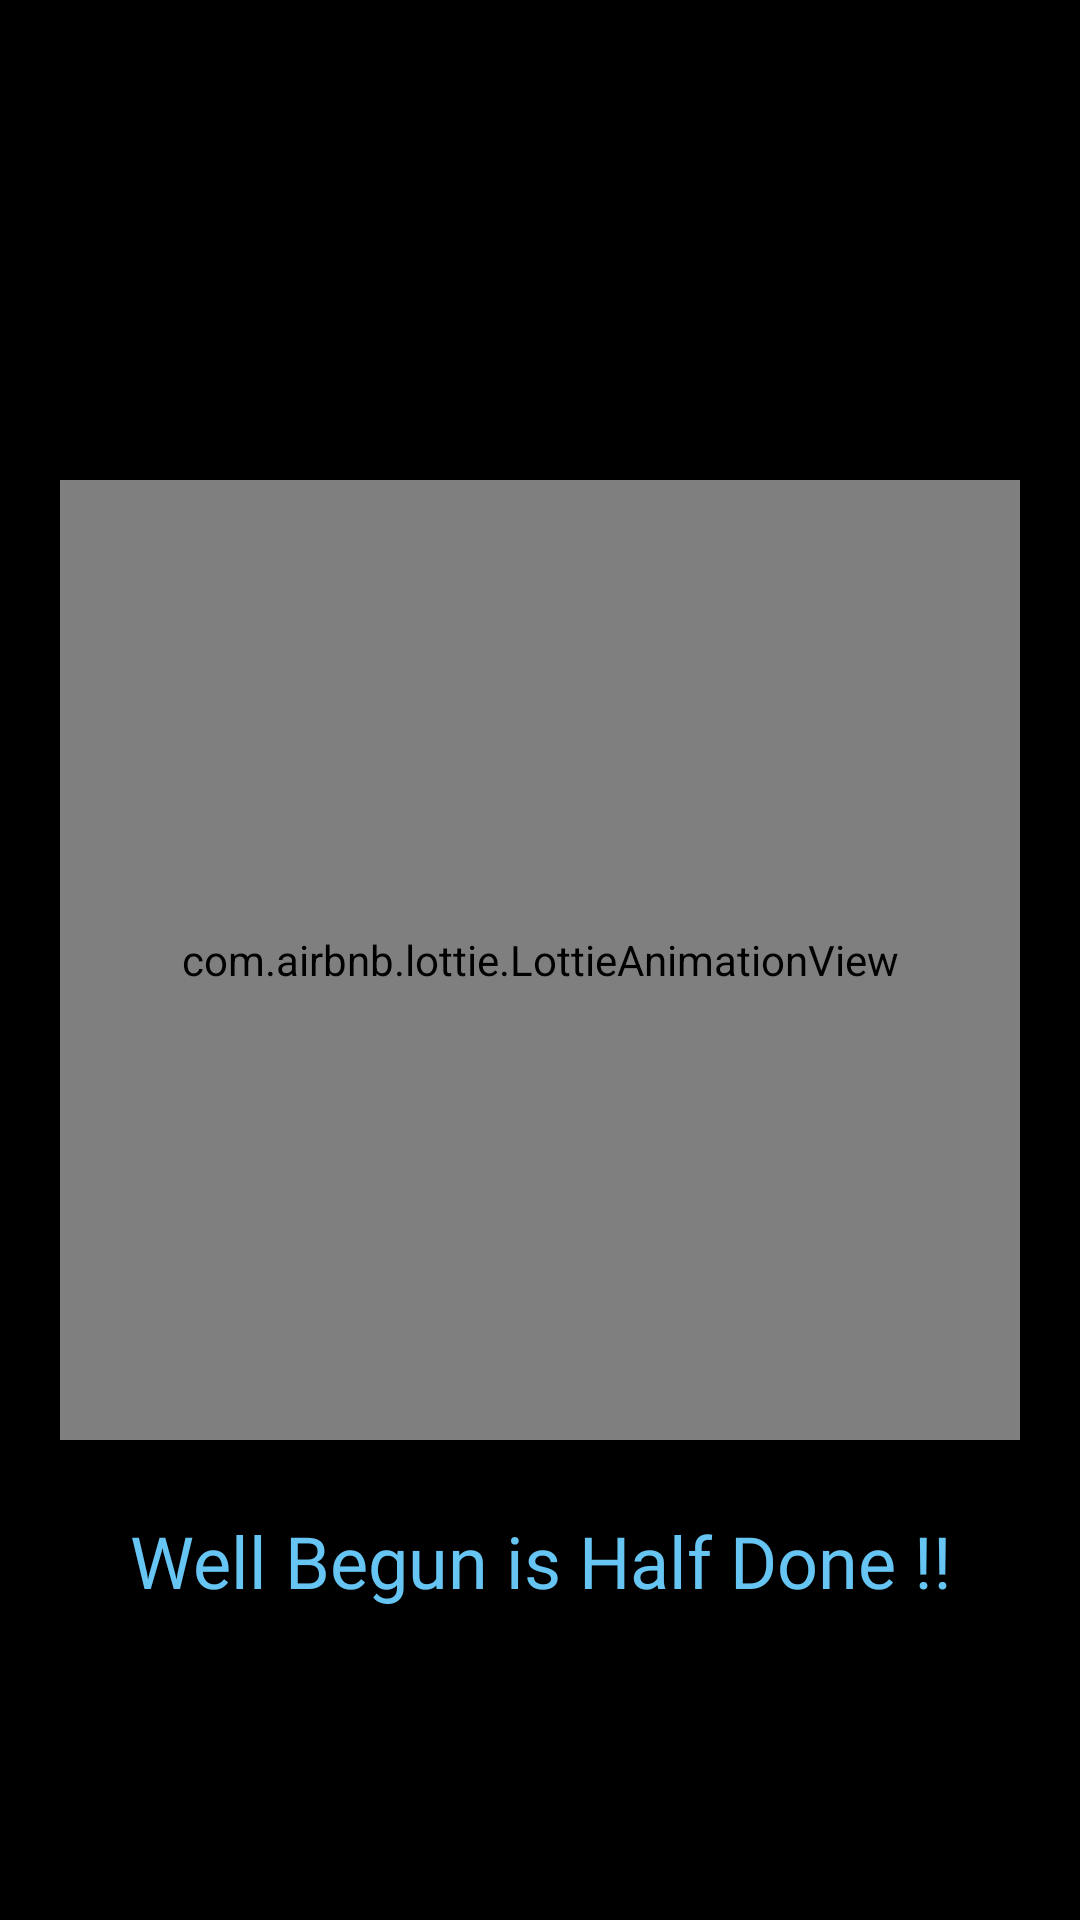

Write the Android layout XML for this screen, with the resource values it uses.
<!-- AndroidManifest.xml: application theme Theme.21Go -->
<!-- res/layout/fragment_splash__screen.xml -->
<?xml version="1.0" encoding="utf-8"?>
<layout xmlns:android="http://schemas.android.com/apk/res/android"
    xmlns:app="http://schemas.android.com/apk/res-auto"
    xmlns:tools="http://schemas.android.com/tools">

    <data>

    </data>

    <FrameLayout
        android:layout_width="match_parent"
        android:layout_height="match_parent"
        tools:context=".Ui.Splash_Screen">

        <androidx.constraintlayout.widget.ConstraintLayout
            android:layout_width="match_parent"
            android:layout_height="match_parent"
            android:background="@drawable/ic_group__8_">

            <com.airbnb.lottie.LottieAnimationView
                android:id="@+id/animationView2"
                android:layout_width="0dp"
                android:layout_height="320dp"
                app:layout_constraintBottom_toBottomOf="parent"
                app:layout_constraintDimensionRatio="1:1"
                app:layout_constraintEnd_toEndOf="parent"
                app:layout_constraintStart_toStartOf="parent"
                app:layout_constraintTop_toTopOf="parent"
                app:lottie_autoPlay="true"
                app:lottie_loop="true"
                app:lottie_rawRes="@raw/landing_page_second" />

            <TextView
                android:id="@+id/textView29"
                android:layout_width="0dp"
                android:layout_height="wrap_content"
                android:layout_marginStart="16dp"
                android:layout_marginTop="24dp"
                android:layout_marginEnd="16dp"
                android:fontFamily="@font/black_and_white_picture"
                android:text="Well Begun is Half Done !!"
                android:textAlignment="center"
                android:textColor="#66C5F2"
                android:textSize="24sp"
                app:layout_constraintEnd_toEndOf="parent"
                app:layout_constraintStart_toStartOf="parent"
                app:layout_constraintTop_toBottomOf="@+id/animationView2" />

        </androidx.constraintlayout.widget.ConstraintLayout>
    </FrameLayout>
</layout>
<!-- resources referenced by this layout -->
<resources>
  <!-- drawable ic_group__8_: vector/xml drawable (drawable, 18143 chars, omitted) -->
  <style name="Theme.21Go" parent="Theme.MaterialComponents.DayNight.DarkActionBar">
          
          <item name="colorPrimary">@color/purple_500</item>
          <item name="colorPrimaryVariant">@color/purple_700</item>
          <item name="colorOnPrimary">@color/white</item>
          
          <item name="colorSecondary">@color/teal_200</item>
          <item name="colorSecondaryVariant">@color/teal_700</item>
          <item name="colorOnSecondary">@color/black</item>
          
          <item name="android:statusBarColor" tools:targetApi="l">?attr/colorPrimaryVariant</item>
          
      </style>
  <!-- not gathered from this repository: default colours our renderer supplied (Android Studio template values) -->
  <color name="purple_500">#FF6200EE</color>
  <color name="purple_700">#FF3700B3</color>
  <color name="teal_200">#FF03DAC5</color>
  <color name="teal_700">#FF018786</color>
  <color name="black">#FF000000</color>
  <color name="white">#FFFFFFFF</color>
</resources>
